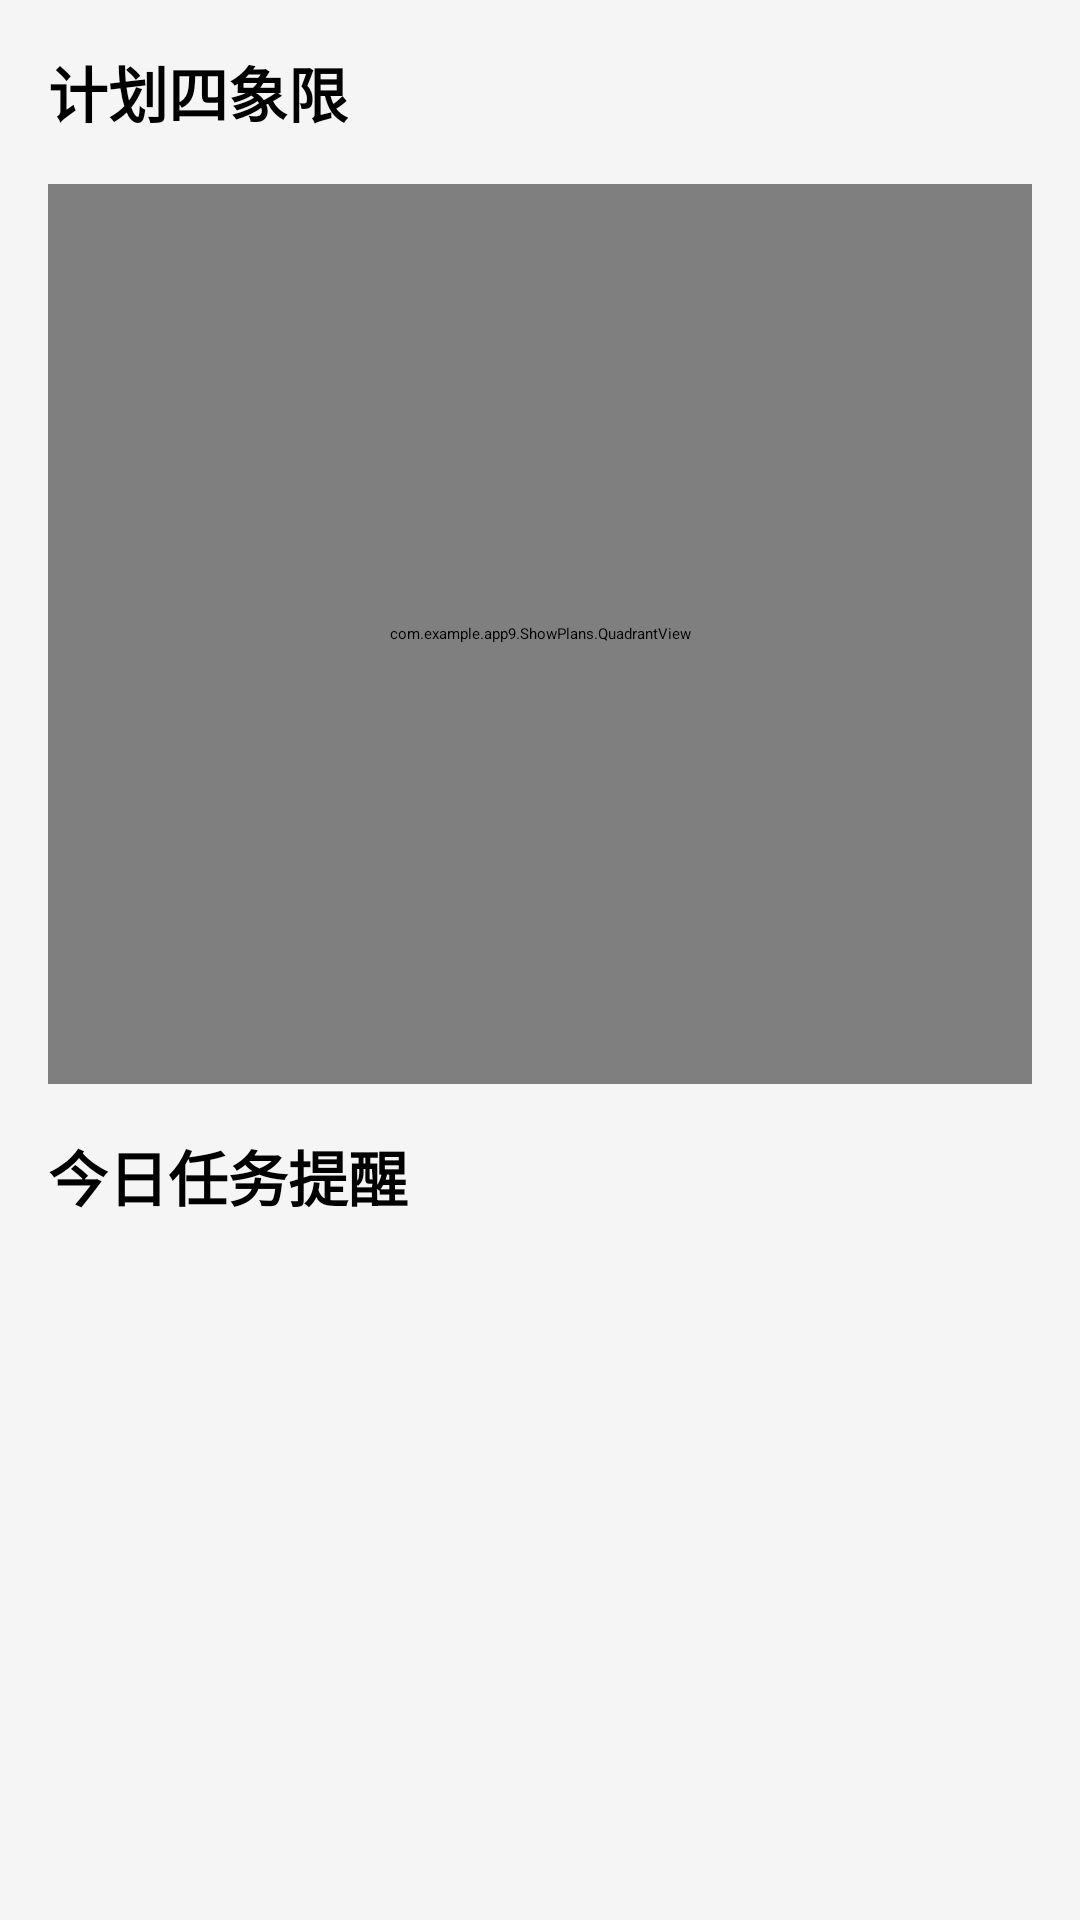

Layout XML and referenced resources for this Android screen:
<!-- AndroidManifest.xml: application theme Theme.App9 -->
<!-- res/layout/fragment_home.xml -->
<LinearLayout xmlns:android="http://schemas.android.com/apk/res/android"
    android:layout_width="match_parent"
    android:layout_height="match_parent"
    android:orientation="vertical"
    android:padding="16dp"
    android:background="@color/background_color">

    
    <TextView
        android:layout_width="wrap_content"
        android:layout_height="wrap_content"
        android:text="计划四象限"
        android:textSize="20sp"
        android:textStyle="bold"
        android:textColor="@color/primary_text_color"
        android:layout_marginBottom="16dp"/>

    
    <com.example.app9.ShowPlans.QuadrantView
        android:id="@+id/quadrantView"
        android:layout_width="match_parent"
        android:layout_height="300dp"
        android:layout_marginBottom="16dp"
        android:background="@color/card_background_color"
        android:elevation="4dp"
        android:padding="8dp"/>

    
    <TextView
        android:layout_width="wrap_content"
        android:layout_height="wrap_content"
        android:text="今日任务提醒"
        android:textSize="20sp"
        android:textStyle="bold"
        android:textColor="@color/primary_text_color"
        android:layout_marginBottom="16dp"/>

    
    <androidx.recyclerview.widget.RecyclerView
        android:id="@+id/todayTasksRecyclerView"
        android:layout_width="match_parent"
        android:layout_height="wrap_content"
        android:layout_marginBottom="32dp"
        android:clipToPadding="false"
        android:padding="8dp"/>
</LinearLayout>
<!-- resources referenced by this layout -->
<resources>
  <color name="background_color">#F5F5F5</color>
  <color name="card_background_color">#FFFFFF</color>
  <color name="primary_text_color">#000000</color>
</resources>
